Run: headless pygame with SDL's dummy video driver; simulated clock (each Clock.tick advances the game by its frame time, no real sleeping); random seed 0; keys injected as events and as key.get_pressed() state; mouse plan: one left click at the window centre at the start of phase 2, then a move to the lower-right quarter at the start of phase 3.
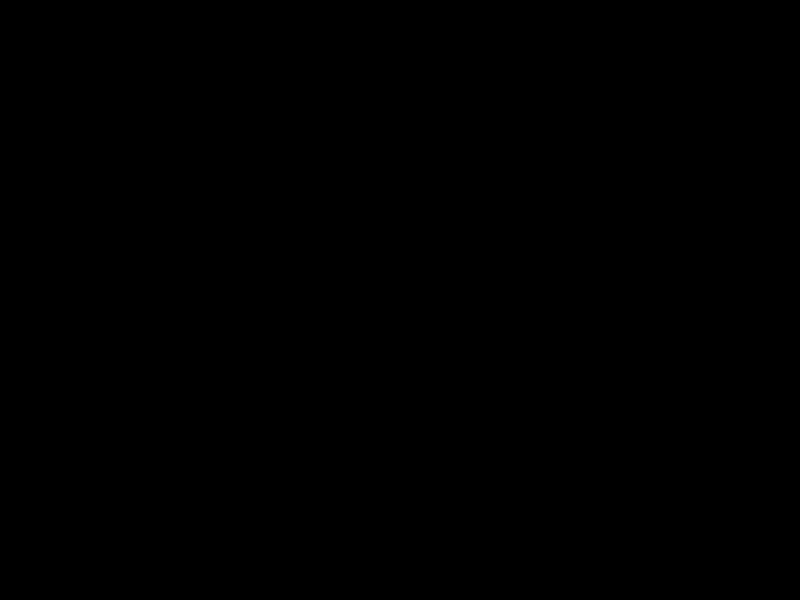
Frame 1 of 4 · flips 1–60 · no input
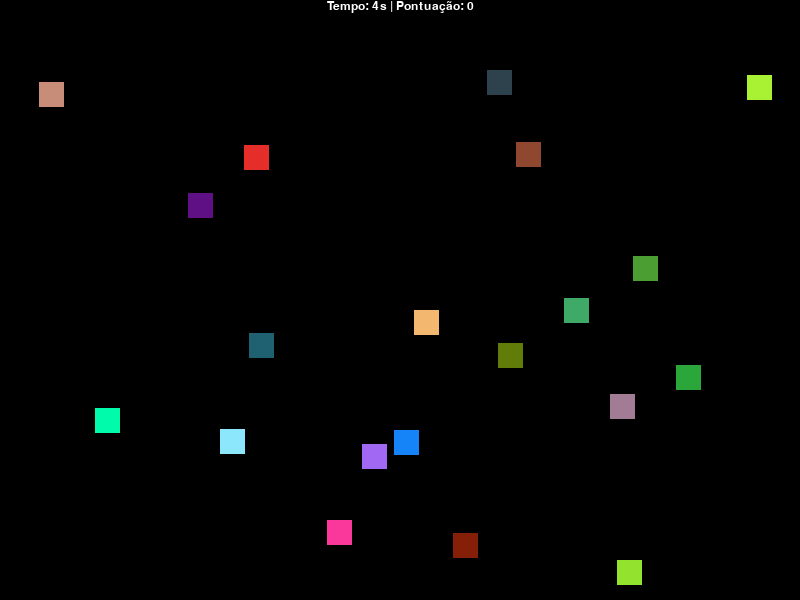
Frame 2 of 4 · flips 61–180 · clicked the window centre · tapped SPACE, RETURN · held RIGHT (→), D
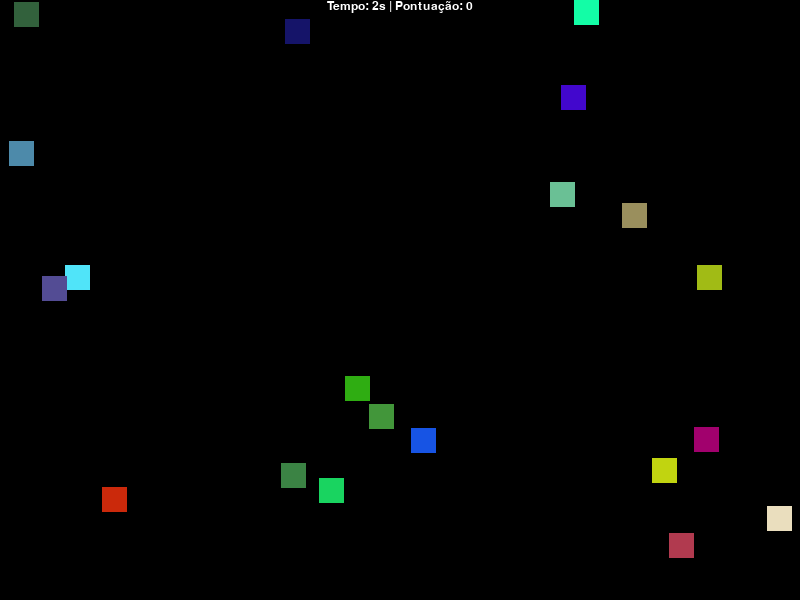
Frame 3 of 4 · flips 181–300 · moved the mouse to the lower-right quarter · held DOWN (↓), S
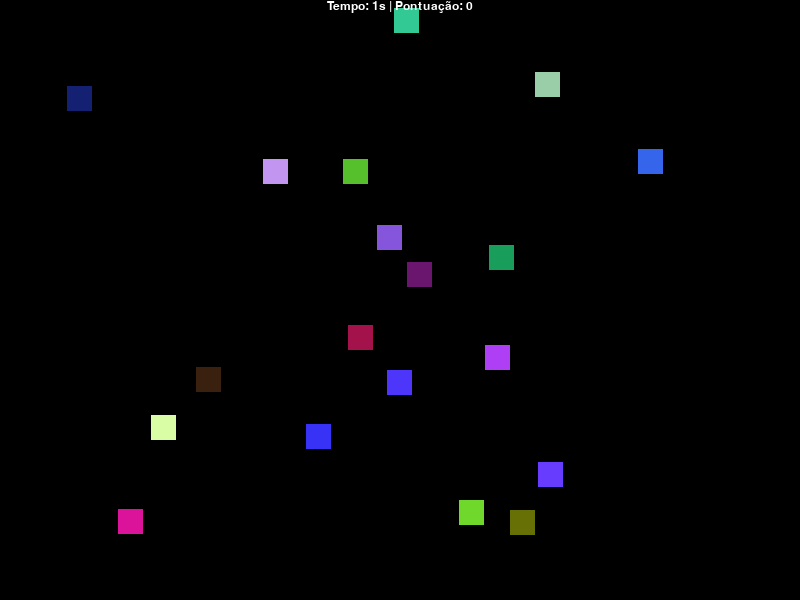
Frame 4 of 4 · flips 301–420 · held LEFT (←), A, UP (↑), W

The pygame program that drew these frames:

import pygame, random

pygame.init()

largura, altura = 800, 600

# define as cores dos quadradinhos
lightBlue = (11, 158, 217)
blue = (3, 44, 166)
darkBlue = (2, 24, 89)
white = (255,255,255)
black = (0,0,0)
pink = (242, 92, 162)
cores = [lightBlue, blue, darkBlue, white, pink]

clock = pygame.time.Clock()
tela = pygame.display.set_mode((largura, altura))

# variaveis de controle
clocks = 0
pontos = 0
segundos = 5
terminou = False

def gera_cor_aleatoria():
    return (random.randint(0, 255), random.randint(0, 255), random.randint(0, 255))

def gera_posicao_aleatoria(tamanho):
    return random.randint(0, largura - tamanho), random.randint(0, altura - tamanho)

def gera_quadrado_aletorio(tamanho):
    x, y = gera_posicao_aleatoria(tamanho)
    return pygame.Rect(x,y, tamanho, tamanho)

def mostra_tempo(tempo, pontos):
    fonte = pygame.font.SysFont('comicsansms', 18)
    texto = fonte.render(f"Tempo: {str(tempo)}s | Pontuação: {str(pontos)}", 1, white)
    posicao = texto.get_rect(centerx=tela.get_width()//2)
    tela.blit(texto, posicao)

def mostra_pontuacao(tela, pontos):
    fonte = pygame.font.SysFont('comicsansms', 36)
    texto = fonte.render(f"Pontuação: {str(pontos)} quadradinhos", 1, white)
    posicao = texto.get_rect(center=(tela.get_width()//2, tela.get_height()//2))
    tela.blit(texto, posicao)

quadradinhos = []

while not terminou:
    pygame.display.update()

    for event in pygame.event.get():
        if event.type == pygame.QUIT:
            terminou = True

        if event.type == pygame.MOUSEBUTTONDOWN and event.button == 1:
            position = pygame.mouse.get_pos()

            for quadrado in quadradinhos:
                if quadrado.collidepoint(position):
                    quadradinhos.remove(quadrado)
                    pontos = pontos + 1

    clocks += 1
    if clocks == 50:
        tela.fill(black)

        if segundos > 0:
            segundos -= 1
            clocks = 0

            for n in range(0, 20):
                quadrado = gera_quadrado_aletorio(25)
                pygame.draw.rect(tela, gera_cor_aleatoria(), quadrado)
                quadradinhos.append(quadrado)

            mostra_tempo(segundos, pontos)
        else:
            for quadrado in quadradinhos:
                quadradinhos.remove(quadrado)

            mostra_pontuacao(tela, pontos)

    pygame.display.update()

    # Configura 50 atualizações de tela por segundo
    clock.tick(50)

pygame.display.quit()
pygame.quit()
